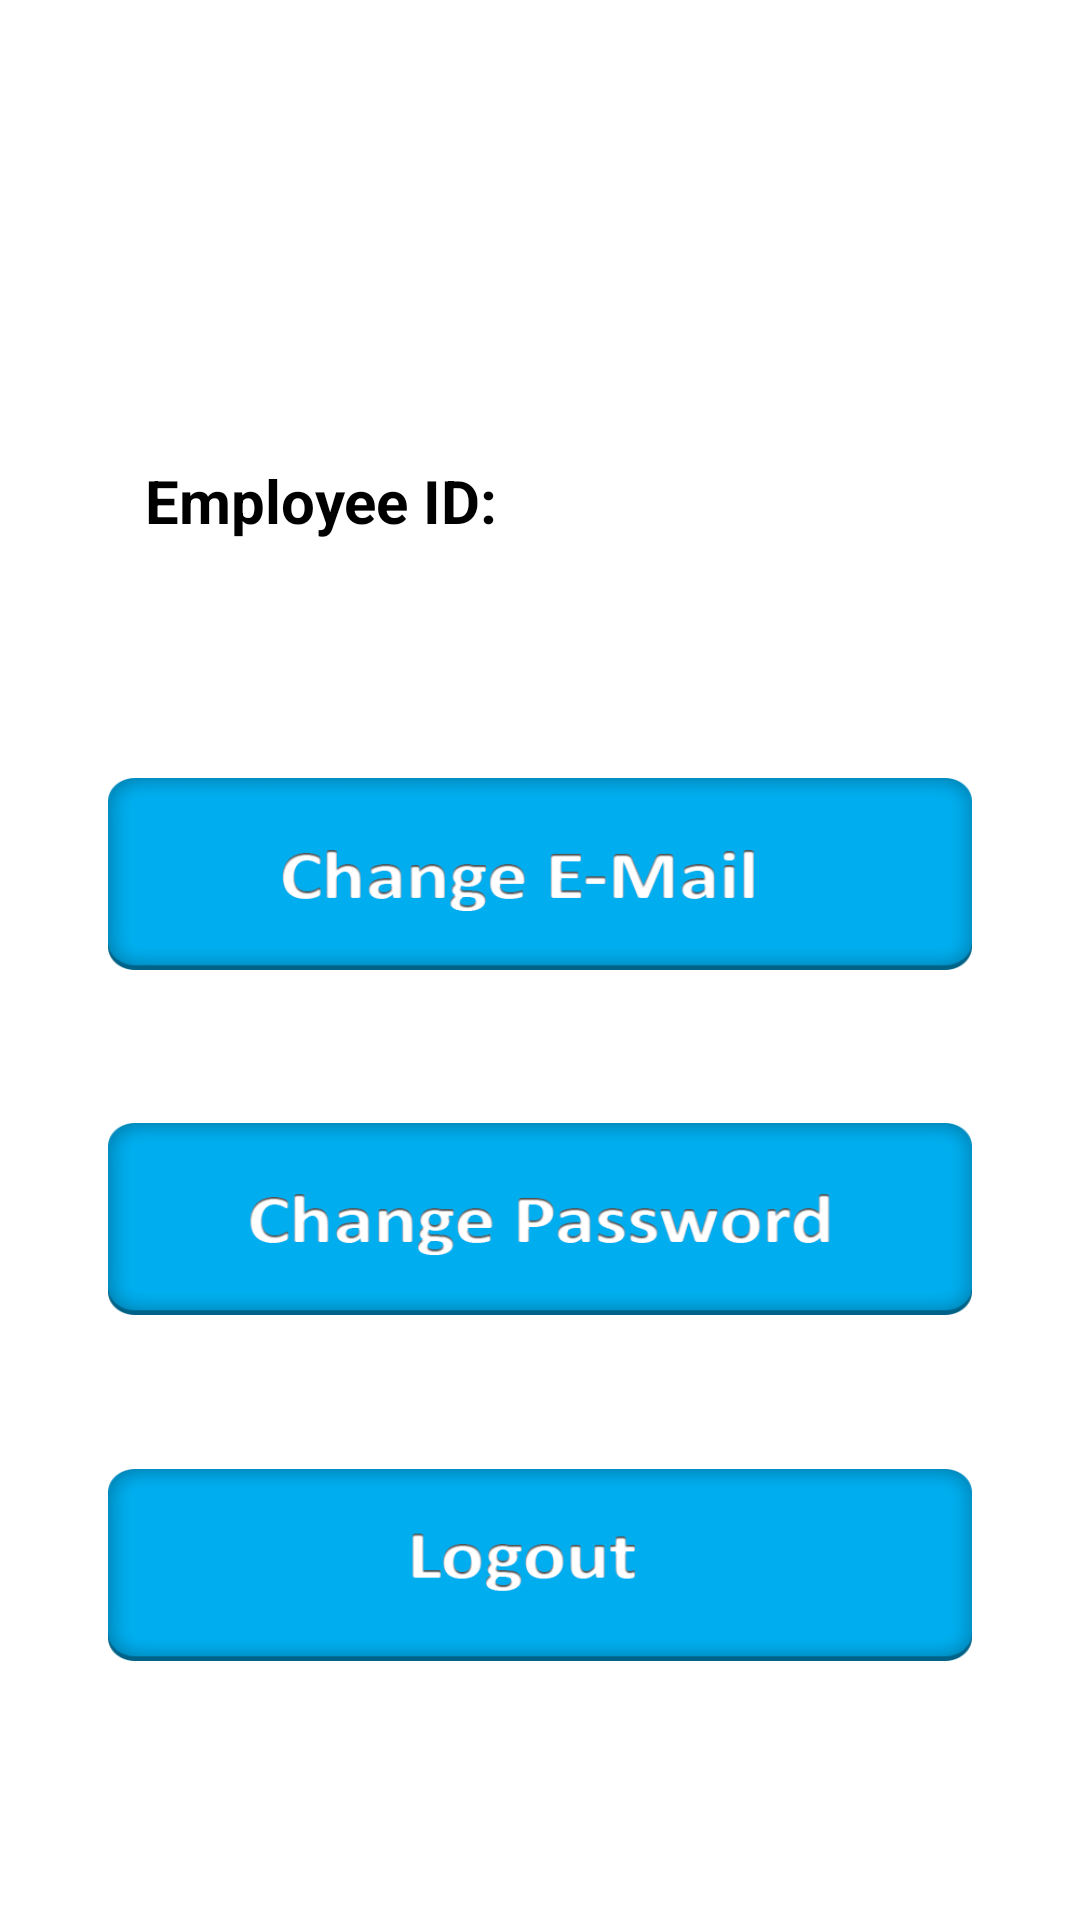

Here is an Android app screen rendered from its layout file. Give the layout XML and the strings, colors and styles it references.
<!-- AndroidManifest.xml: application theme TextAppearance.AppCompat -->
<!-- res/layout/fragment_settings.xml -->
<?xml version="1.0" encoding="utf-8"?>
<androidx.constraintlayout.widget.ConstraintLayout xmlns:android="http://schemas.android.com/apk/res/android"
    xmlns:app="http://schemas.android.com/apk/res-auto"
    xmlns:tools="http://schemas.android.com/tools"
    android:layout_width="match_parent"
    android:layout_height="match_parent"
    android:background="#FFF"
    tools:context=".SettingsFragment">

   <TextView
       android:textColor="#000"
        android:id="@+id/employee_id_text"
        android:layout_width="wrap_content"
        android:layout_height="wrap_content"
        app:layout_constraintBottom_toBottomOf="parent"
        app:layout_constraintVertical_bias=".25"
        android:text="@string/employee_id"
        android:textSize="20sp"
        android:textStyle="bold"
        app:layout_constraintEnd_toEndOf="parent"
        app:layout_constraintHorizontal_bias="0.2"
        app:layout_constraintStart_toStartOf="parent"
        app:layout_constraintTop_toTopOf="parent"/>

    <TextView
        android:id="@+id/employee_id_empty"
        android:layout_width="wrap_content"
        android:layout_height="wrap_content"
        app:layout_constraintVertical_bias=".25"
        app:layout_constraintHorizontal_bias=".1"
        android:textSize="20sp"
        android:textStyle="italic"
        app:layout_constraintStart_toEndOf="@+id/employee_id_text"
        app:layout_constraintTop_toTopOf="parent"
        app:layout_constraintEnd_toEndOf="parent"
        app:layout_constraintBottom_toBottomOf="parent"/>

    <ImageButton
        android:contentDescription="@string/change_email_btn"
        android:id="@+id/change_email"
        android:layout_width="0dp"
        android:layout_height="0dp"
        android:background="@drawable/change_mail_btn"
        app:layout_constraintBottom_toBottomOf="parent"
        app:layout_constraintEnd_toEndOf="parent"
        app:layout_constraintHeight_percent="0.1"
        app:layout_constraintStart_toStartOf="parent"
        app:layout_constraintTop_toTopOf="parent"
        app:layout_constraintVertical_bias="0.45"
        app:layout_constraintWidth_percent="0.8"/>

    <ImageButton
        android:contentDescription="@string/change_pass_btn"
        app:layout_constraintVertical_bias="0.65"
        android:id="@+id/change_password"
        android:layout_width="0dp"
        android:layout_height="0dp"
        app:layout_constraintHeight_percent="0.1"
        app:layout_constraintWidth_percent="0.8"
        android:background="@drawable/change_pass_btn"
        app:layout_constraintTop_toTopOf="parent"
        app:layout_constraintEnd_toEndOf="parent"
        app:layout_constraintStart_toStartOf="parent"
        app:layout_constraintBottom_toBottomOf="parent"/>

    <ImageButton
        android:contentDescription="@string/logout_btn"
        android:id="@+id/logout"
        android:layout_width="0dp"
        android:layout_height="0dp"
        android:background="@drawable/logout_btn"
        app:layout_constraintBottom_toBottomOf="parent"
        app:layout_constraintEnd_toEndOf="parent"
        app:layout_constraintHeight_percent="0.1"
        app:layout_constraintStart_toStartOf="parent"
        app:layout_constraintTop_toTopOf="parent"
        app:layout_constraintVertical_bias="0.85"
        app:layout_constraintWidth_percent="0.8"/>

</androidx.constraintlayout.widget.ConstraintLayout>
<!-- resources referenced by this layout -->
<resources>
  <!-- drawable change_mail_btn: png bitmap (drawable, 16710 bytes) -->
  <!-- drawable change_pass_btn: png bitmap (drawable, 20502 bytes) -->
  <!-- drawable logout_btn: png bitmap (drawable, 11251 bytes) -->
  <string name="change_email_btn">Change Email Button</string>
  <string name="change_pass_btn">Change Password Button</string>
  <string name="employee_id">Employee ID:</string>
  <string name="logout_btn">Logout Button</string>
</resources>
